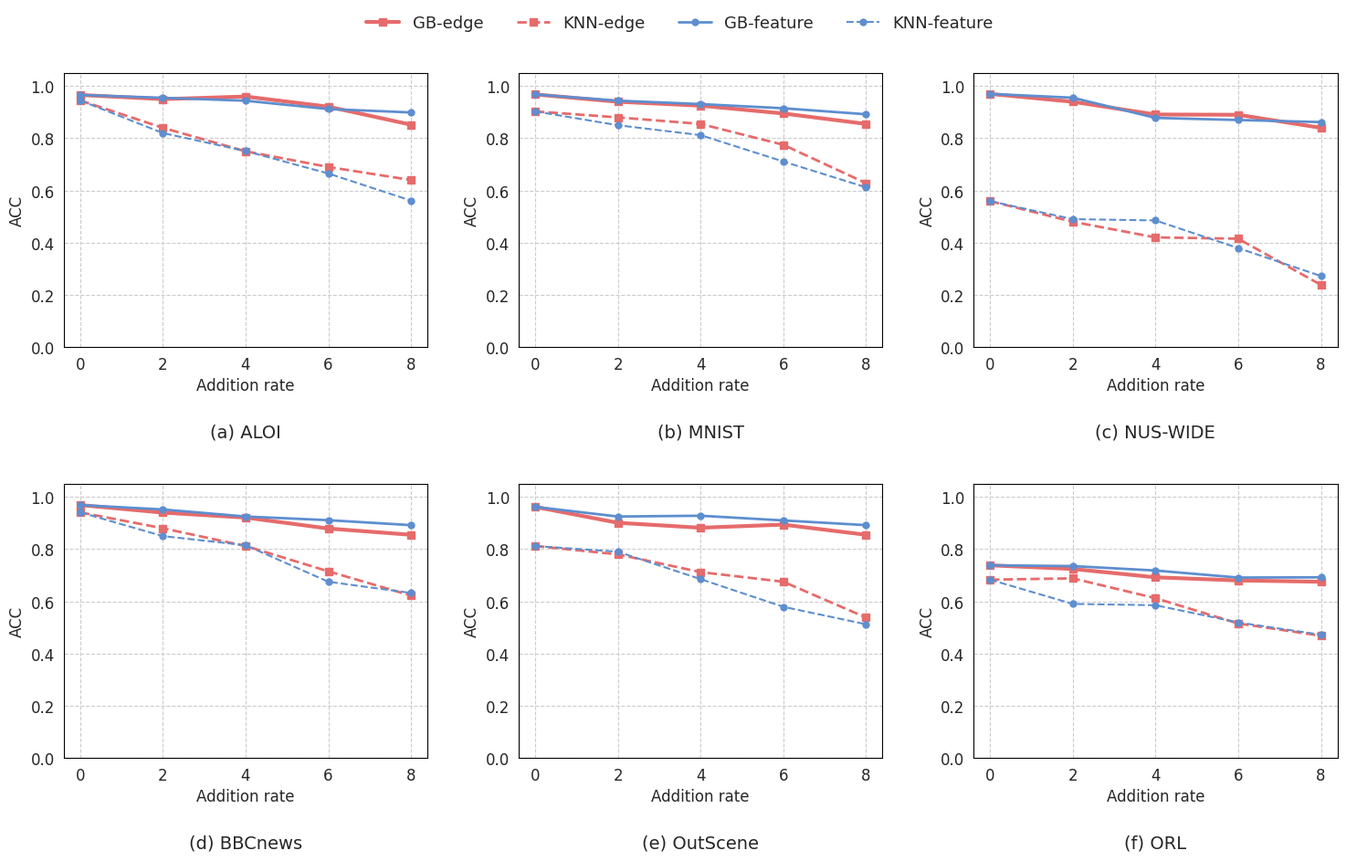

Recreate this plot in Python.
# -*- coding: utf-8 -*-
import matplotlib.pyplot as plt
import numpy as np
import seaborn as sns

# 1. 全局样式配置
plt.rcParams.update({'font.size': 12, 'font.family': 'sans-serif'})
sns.set_style("whitegrid", {"grid.linestyle": "--", "axes.edgecolor": "black"})

# 横坐标与模拟数据 (请替换为你实际的实验数据)
x_axis_data = [0.0, 2.0, 4.0, 6.0, 8.0]
datasets_data = {
    "ALOI": {
        "GB-edge": [0.966, 0.95, 0.96, 0.921, 0.852],
        "KNN-edge": [0.945, 0.84, 0.75, 0.69, 0.64],
        "GB-feature": [0.966, 0.955, 0.944, 0.912, 0.899],
        "KNN-feature": [0.945, 0.82, 0.751, 0.665, 0.561],    # 新增线 1

    },
    "MNIST": {
        "GB-edge": [0.968, 0.94, 0.925, 0.895, 0.855],
        "KNN-edge": [0.903, 0.88, 0.855, 0.775, 0.628],
        "GB-feature": [0.968, 0.944, 0.931, 0.915, 0.892],
        "KNN-feature": [0.903, 0.850, 0.812, 0.711, 0.612],  # 新增线 1

    },
"NUS-WIDE": {
         "GB-edge": [0.97, 0.94, 0.891, 0.89, 0.84],
        "KNN-edge": [0.559, 0.48, 0.42, 0.415, 0.238],
        "GB-feature": [0.97, 0.9555, 0.878, 0.870, 0.862],
        "KNN-feature": [0.559, 0.490, 0.485, 0.379, 0.272],    # 新增线 1

    },
"BBCnews": {
    "GB-edge": [0.969, 0.94, 0.921, 0.879, 0.855],
    "KNN-edge": [0.941, 0.88, 0.812, 0.715, 0.622],
    "GB-feature": [0.969,  0.952, 0.925, 0.911, 0.892],
    "KNN-feature": [0.941, 0.85, 0.815, 0.675, 0.632],  # 新增线 1

    },
"OutScene": {
         "GB-edge": [0.962, 0.901, 0.882, 0.894, 0.855],
        "KNN-edge": [0.812, 0.78, 0.712, 0.675, 0.538],
        "GB-feature": [0.962, 0.925, 0.928, 0.910, 0.892],
        "KNN-feature": [0.812, 0.790, 0.685, 0.579, 0.512],    # 新增线 1

    },
"ORL": {
         "GB-edge": [0.738, 0.724, 0.692, 0.68, 0.675],
        "KNN-edge": [0.683, 0.688, 0.612, 0.515, 0.468],
        "GB-feature": [0.738, 0.735, 0.718, 0.691, 0.692],
        "KNN-feature": [0.683, 0.59, 0.585, 0.519, 0.472],    # 新增线 1
    },
    # ... 其他数据集 (NUS-WIDE, BBCnews, OutScene, ORL) 依此类推
}

# 2. 线条样式定义
styles = {
    # -edge 统一使用：红色 (#e66b6b)，方块标记 (s)
    'GB-edge':   {'fmt': 'rs-',  'color': '#e66b6b', 'lw': 3.0, 'ms': 6, 'label': 'GB-edge'},    # GB实线
    'KNN-edge':  {'fmt': 'rs--', 'color': '#e66b6b', 'lw': 2.0, 'ms': 6, 'label': 'KNN-edge'},   # KNN虚线

    # -feature 统一使用：蓝色 (#5d8ecf)，圆点标记 (o)
    'GB-feature':  {'fmt': 'bo-',  'color': '#5d8ecf', 'lw': 2.0, 'ms': 5, 'label': 'GB-feature'}, # GB实线
    'KNN-feature': {'fmt': 'bo--', 'color': '#5d8ecf', 'lw': 1.5, 'ms': 5, 'label': 'KNN-feature'} # KNN虚线
}
plot_configs = [
    {"name": "ALOI", "title": "(a) ALOI"},
    {"name": "MNIST", "title": "(b) MNIST"},
    {"name": "NUS-WIDE", "title": "(c) NUS-WIDE"},
    {"name": "BBCnews", "title": "(d) BBCnews"},
    {"name": "OutScene", "title": "(e) OutScene"},
    {"name": "ORL", "title": "(f) ORL"}
]

# 3. 开始绘图
fig, axes = plt.subplots(2, 3, figsize=(18, 10))
axes = axes.flatten()

lines_for_legend = []
labels_for_legend = []

for i, config in enumerate(plot_configs):
    ax = axes[i]
    dataset = config["name"]
    curr_data = datasets_data[dataset]

    # 绘制折线
    for model in ['GB-edge', 'KNN-edge', 'GB-feature', 'KNN-feature']:
        s = styles[model]
        line, = ax.plot(x_axis_data, curr_data[model], s['fmt'],
                        color=s['color'], linewidth=s['lw'],
                        markersize=s['ms'], label=s['label'])
        if i == 0:
            lines_for_legend.append(line)
            labels_for_legend.append(s['label'])

    # 坐标轴基础设置
    ax.set_ylim(0.0, 1.05)
    ax.set_xticks(x_axis_data)
    ax.set_xlabel('Addition rate', fontsize=12)
    ax.set_ylabel('ACC', fontsize=12)

    # --- 关键修改：数据集名称放到子图下方 ---
    # 使用 ax.text 将标题定位在子图坐标系之外的下方
    ax.text(0.5, -0.28, config["title"], transform=ax.transAxes,
            fontsize=14,  ha='center', va='top')

# 4. 全局共享图例 (保持在顶部横向排列)
fig.legend(lines_for_legend, labels_for_legend,
           loc='upper center',
           bbox_to_anchor=(0.5, 0.98),
           ncol=5,
           frameon=False,
           fontsize=13,
           columnspacing=2.0)

# 5. 调整整体布局
# 增加 hspace 以确保第一排的下方标题不会遮挡第二排子图
plt.subplots_adjust(wspace=0.25, hspace=0.5, top=0.9, bottom=0.15)
# 保存和显示
plt.savefig('./robustness_results_final.png', dpi=600, bbox_inches='tight')
plt.show()
